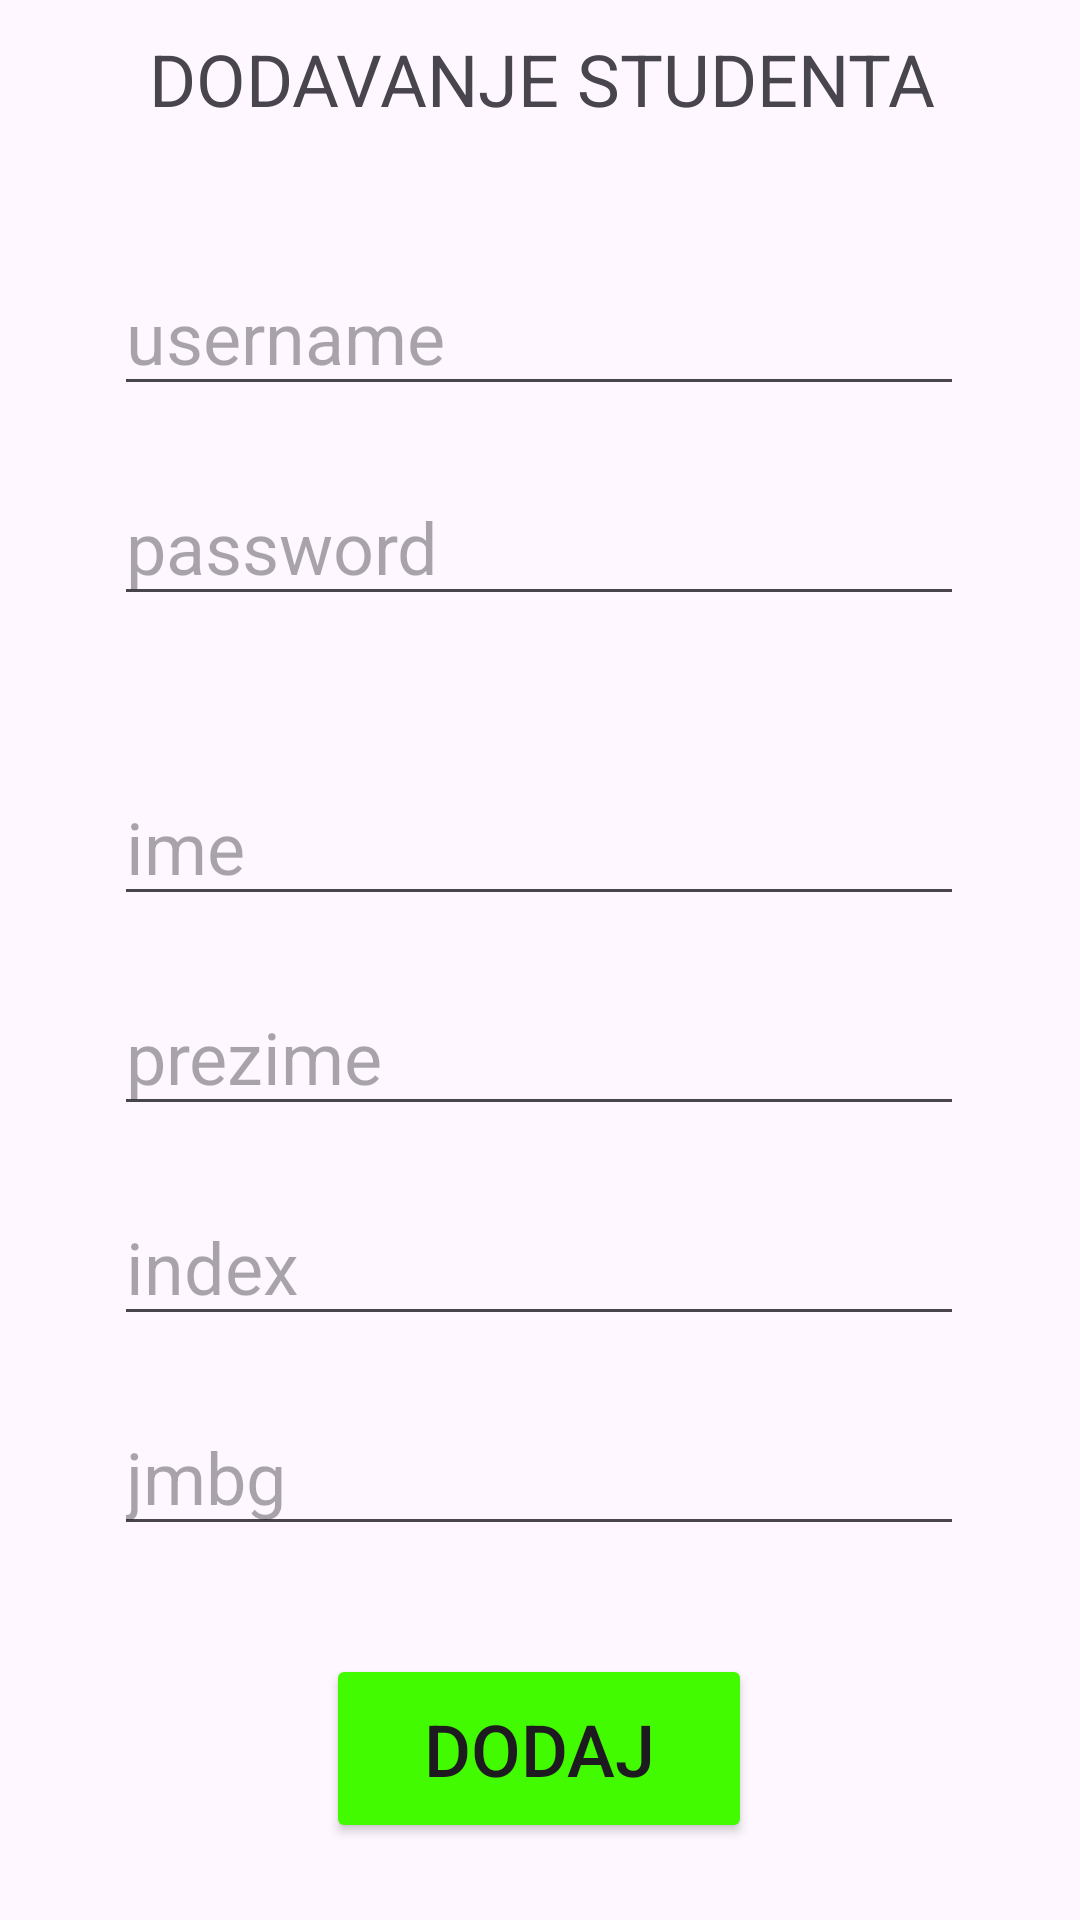

This screen was rendered from an Android layout file. Write that file and the resources it references.
<!-- AndroidManifest.xml: application theme Theme.EIndexDB -->
<!-- res/layout/fragment_dod_stud.xml -->
<?xml version="1.0" encoding="utf-8"?>
<FrameLayout xmlns:android="http://schemas.android.com/apk/res/android"
    xmlns:app="http://schemas.android.com/apk/res-auto"
    xmlns:tools="http://schemas.android.com/tools"
    android:layout_width="match_parent"
    android:layout_height="match_parent"
    tools:context=".DodStudFragment">

    
    <androidx.constraintlayout.widget.ConstraintLayout
        android:layout_width="match_parent"
        android:layout_height="match_parent">

        <EditText
            android:id="@+id/etStudUname"
            android:layout_width="wrap_content"
            android:layout_height="wrap_content"
            android:layout_marginTop="30dp"
            android:autofillHints=""
            android:ems="10"
            android:hint="@string/username"
            android:textSize="24sp"
            app:layout_constraintEnd_toEndOf="parent"
            app:layout_constraintHorizontal_bias="0.496"
            app:layout_constraintStart_toStartOf="parent"
            app:layout_constraintTop_toBottomOf="@+id/textView4" />

        <EditText
            android:id="@+id/etStudPass"
            android:layout_width="wrap_content"
            android:layout_height="wrap_content"
            android:layout_marginTop="100dp"
            android:autofillHints=""
            android:ems="10"
            android:hint="@string/pass"
            android:textSize="24sp"
            app:layout_constraintEnd_toEndOf="parent"
            app:layout_constraintHorizontal_bias="0.496"
            app:layout_constraintStart_toStartOf="parent"
            app:layout_constraintTop_toBottomOf="@+id/textView4" />

        <EditText
            android:id="@+id/etStudIme"
            android:layout_width="wrap_content"
            android:layout_height="wrap_content"
            android:layout_marginTop="200dp"
            android:autofillHints=""
            android:ems="10"
            android:hint="ime"
            android:textSize="24sp"
            app:layout_constraintEnd_toEndOf="parent"
            app:layout_constraintHorizontal_bias="0.496"
            app:layout_constraintStart_toStartOf="parent"
            app:layout_constraintTop_toBottomOf="@+id/textView4" />

        <EditText
            android:id="@+id/etStudPrezime"
            android:layout_width="wrap_content"
            android:layout_height="wrap_content"
            android:layout_marginTop="270dp"
            android:autofillHints=""
            android:ems="10"
            android:hint="prezime"
            android:textSize="24sp"
            app:layout_constraintEnd_toEndOf="parent"
            app:layout_constraintHorizontal_bias="0.496"
            app:layout_constraintStart_toStartOf="parent"
            app:layout_constraintTop_toBottomOf="@+id/textView4" />

        <EditText
            android:id="@+id/etStudIndex"
            android:layout_width="wrap_content"
            android:layout_height="wrap_content"
            android:layout_marginTop="340dp"
            android:autofillHints=""
            android:ems="10"
            android:hint="index"
            android:textSize="24sp"
            app:layout_constraintEnd_toEndOf="parent"
            app:layout_constraintHorizontal_bias="0.496"
            app:layout_constraintStart_toStartOf="parent"
            app:layout_constraintTop_toBottomOf="@+id/textView4" />

        <EditText
            android:id="@+id/etStudJmbg"
            android:layout_width="wrap_content"
            android:layout_height="wrap_content"
            android:layout_marginTop="410dp"
            android:autofillHints=""
            android:ems="10"
            android:hint="jmbg"
            android:textSize="24sp"
            app:layout_constraintEnd_toEndOf="parent"
            app:layout_constraintHorizontal_bias="0.496"
            app:layout_constraintStart_toStartOf="parent"
            app:layout_constraintTop_toBottomOf="@+id/textView4" />

        <TextView
            android:id="@+id/textView4"
            android:layout_width="418dp"
            android:layout_height="46dp"
            android:layout_marginTop="10dp"
            android:text="DODAVANJE STUDENTA"
            android:textAlignment="center"
            android:textSize="24sp"
            app:layout_constraintEnd_toEndOf="parent"
            app:layout_constraintStart_toStartOf="parent"
            app:layout_constraintTop_toTopOf="parent" />

        <Button
            android:id="@+id/btnDodStud"
            android:layout_width="142dp"
            android:layout_height="63dp"
            android:layout_marginTop="36dp"
            android:backgroundTint="@color/green"
            android:text="DODAJ"
            android:textSize="24sp"
            app:layout_constraintEnd_toEndOf="parent"
            app:layout_constraintHorizontal_bias="0.498"
            app:layout_constraintStart_toStartOf="parent"
            app:layout_constraintTop_toBottomOf="@+id/etStudJmbg" />

    </androidx.constraintlayout.widget.ConstraintLayout>

</FrameLayout>
<!-- resources referenced by this layout -->
<resources>
  <color name="green">#43FB00</color>
  <string name="pass">password</string>
  <string name="username">username</string>
  <style name="Theme.EIndexDB" parent="Base.Theme.EIndexDB" />
  <style name="Base.Theme.EIndexDB" parent="Theme.Material3.DayNight.NoActionBar">
          
          
      </style>
</resources>
